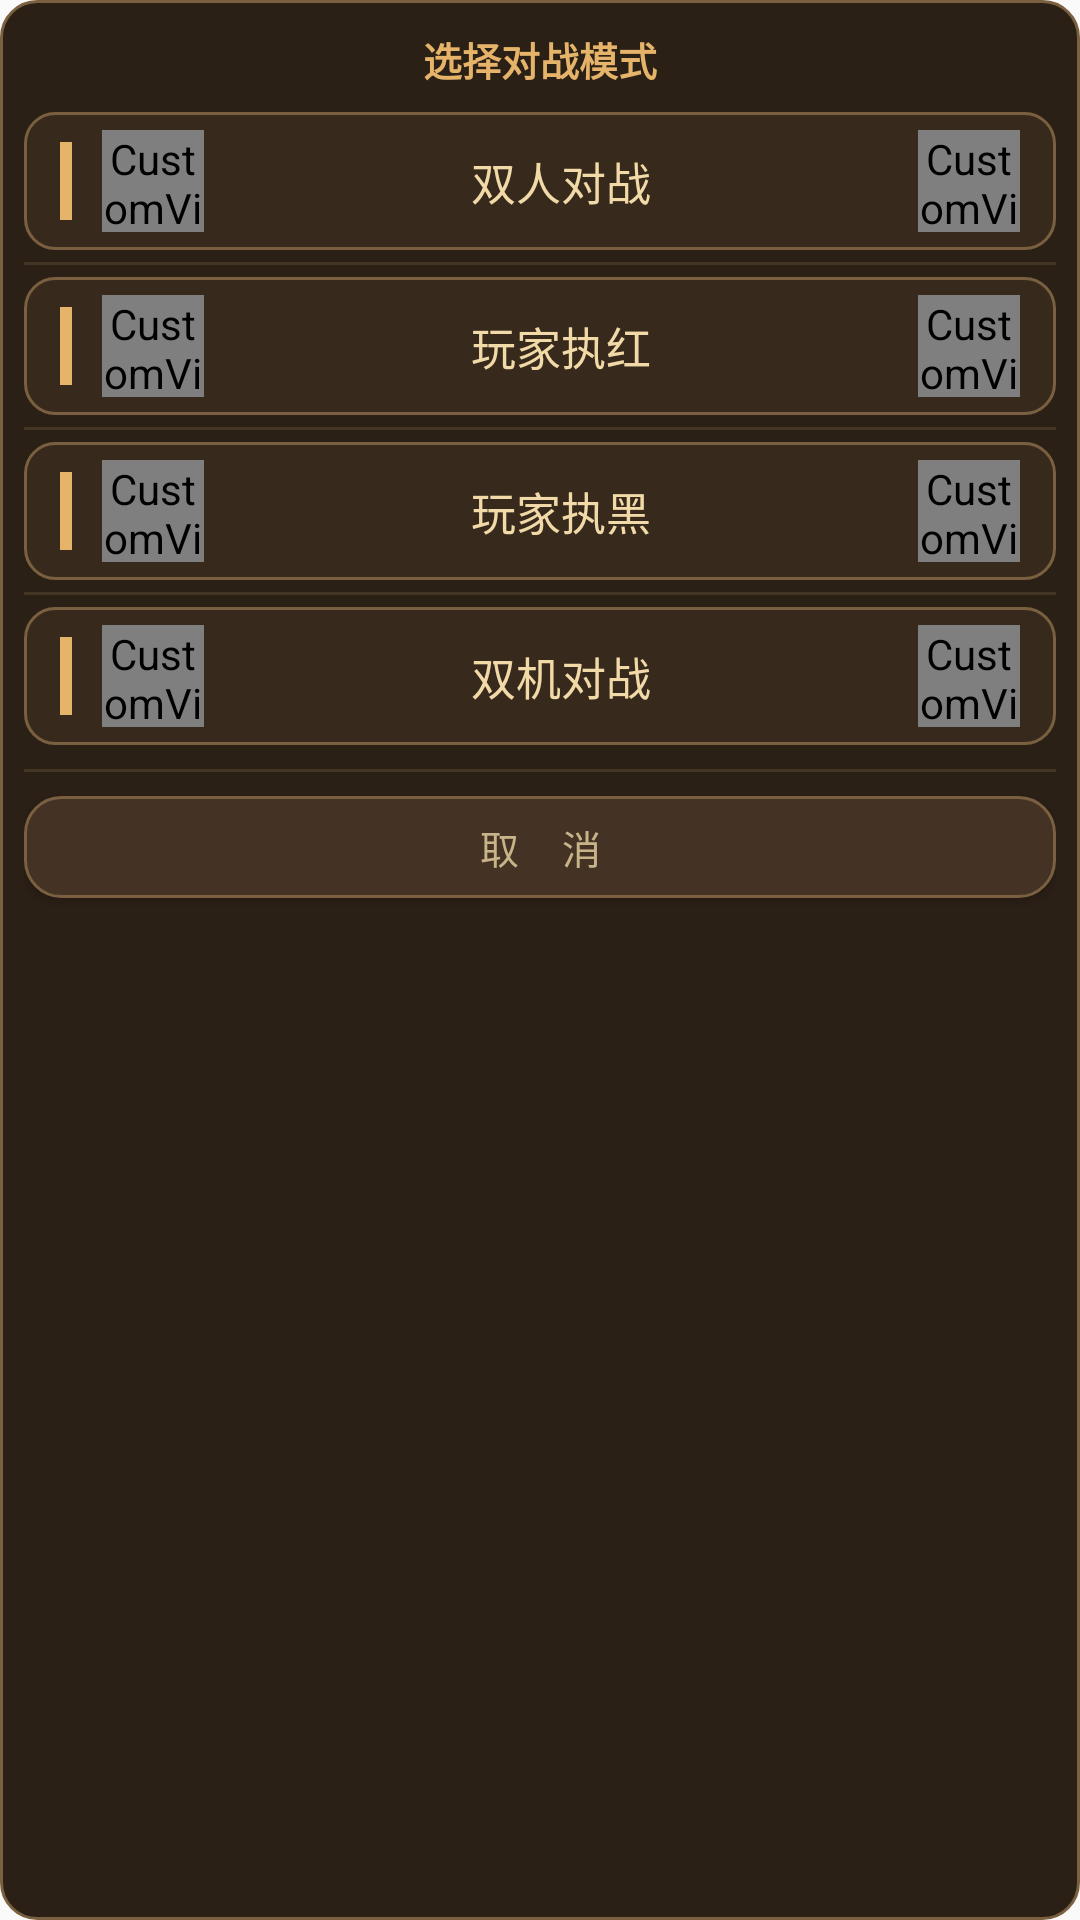

Android layout source for this screen:
<!-- AndroidManifest.xml: application theme AppTheme -->
<!-- res/layout/dialog_mode_picker.xml -->
<?xml version="1.0" encoding="utf-8"?>
<LinearLayout xmlns:android="http://schemas.android.com/apk/res/android"
    xmlns:tools="http://schemas.android.com/tools"
    android:layout_width="240dp"
    android:layout_height="wrap_content"
    android:orientation="vertical"
    android:background="@drawable/bg_popup_dark"
    tools:ignore="DuplicateIds"
    android:paddingLeft="8dp"
    android:paddingRight="8dp"
    android:paddingTop="10dp"
    android:paddingBottom="10dp">

    <TextView
        android:layout_width="match_parent"
        android:layout_height="wrap_content"
        android:text="选择对战模式"
        android:textSize="13sp"
        android:textColor="#E6B36A"
        android:textStyle="bold"
        android:gravity="center"
        android:layout_marginBottom="8dp" />

    
    <LinearLayout
        android:id="@+id/mode_card_0"
        android:layout_width="match_parent"
        android:layout_height="46dp"
        android:layout_marginBottom="4dp"
        android:background="@drawable/bg_mode_card_dark"
        android:gravity="center_vertical"
        android:paddingLeft="12dp"
        android:paddingRight="12dp"
        android:clickable="true"
        android:focusable="true"
        android:orientation="horizontal">

        <View
            android:id="@+id/mode_card_accent"
            android:layout_width="4dp"
            android:layout_height="match_parent"
            android:layout_marginEnd="10dp"
            android:layout_marginTop="10dp"
            android:layout_marginBottom="10dp"
            android:background="#E6B36A" />

        <CustomView.ModeComboView
            android:id="@+id/mode_card_glyph_left"
            android:layout_width="34dp"
            android:layout_height="34dp" />

        <TextView
            android:id="@+id/mode_card_name"
            android:layout_width="0dp"
            android:layout_height="wrap_content"
            android:layout_weight="1"
            android:gravity="center"
            android:text="双人对战"
            android:textSize="15sp"
            android:textColor="#F1DAA8" />

        <CustomView.ModeComboView
            android:id="@+id/mode_card_glyph_right"
            android:layout_width="34dp"
            android:layout_height="34dp" />

        <ImageView
            android:id="@+id/mode_card_check"
            android:layout_width="20dp"
            android:layout_height="20dp"
            android:layout_marginStart="6dp"
            android:src="@drawable/ic_check"
            android:visibility="gone" />
    </LinearLayout>

    <View
        android:layout_width="match_parent"
        android:layout_height="1dp"
        android:background="#557A6040"
        android:layout_marginBottom="4dp" />

    
    <LinearLayout
        android:id="@+id/mode_card_1"
        android:layout_width="match_parent"
        android:layout_height="46dp"
        android:layout_marginBottom="4dp"
        android:background="@drawable/bg_mode_card_dark"
        android:gravity="center_vertical"
        android:paddingLeft="12dp"
        android:paddingRight="12dp"
        android:clickable="true"
        android:focusable="true"
        android:orientation="horizontal">

        <View
            android:id="@+id/mode_card_accent"
            android:layout_width="4dp"
            android:layout_height="match_parent"
            android:layout_marginEnd="10dp"
            android:layout_marginTop="10dp"
            android:layout_marginBottom="10dp"
            android:background="#E6B36A" />

        <CustomView.ModeComboView
            android:id="@+id/mode_card_glyph_left"
            android:layout_width="34dp"
            android:layout_height="34dp" />

        <TextView
            android:id="@+id/mode_card_name"
            android:layout_width="0dp"
            android:layout_height="wrap_content"
            android:layout_weight="1"
            android:gravity="center"
            android:text="玩家执红"
            android:textSize="15sp"
            android:textColor="#F1DAA8" />

        <CustomView.ModeComboView
            android:id="@+id/mode_card_glyph_right"
            android:layout_width="34dp"
            android:layout_height="34dp" />

        <ImageView
            android:id="@+id/mode_card_check"
            android:layout_width="20dp"
            android:layout_height="20dp"
            android:layout_marginStart="6dp"
            android:src="@drawable/ic_check"
            android:visibility="gone" />
    </LinearLayout>

    <View
        android:layout_width="match_parent"
        android:layout_height="1dp"
        android:background="#557A6040"
        android:layout_marginBottom="4dp" />

    
    <LinearLayout
        android:id="@+id/mode_card_2"
        android:layout_width="match_parent"
        android:layout_height="46dp"
        android:layout_marginBottom="4dp"
        android:background="@drawable/bg_mode_card_dark"
        android:gravity="center_vertical"
        android:paddingLeft="12dp"
        android:paddingRight="12dp"
        android:clickable="true"
        android:focusable="true"
        android:orientation="horizontal">

        <View
            android:id="@+id/mode_card_accent"
            android:layout_width="4dp"
            android:layout_height="match_parent"
            android:layout_marginEnd="10dp"
            android:layout_marginTop="10dp"
            android:layout_marginBottom="10dp"
            android:background="#E6B36A" />

        <CustomView.ModeComboView
            android:id="@+id/mode_card_glyph_left"
            android:layout_width="34dp"
            android:layout_height="34dp" />

        <TextView
            android:id="@+id/mode_card_name"
            android:layout_width="0dp"
            android:layout_height="wrap_content"
            android:layout_weight="1"
            android:gravity="center"
            android:text="玩家执黑"
            android:textSize="15sp"
            android:textColor="#F1DAA8" />

        <CustomView.ModeComboView
            android:id="@+id/mode_card_glyph_right"
            android:layout_width="34dp"
            android:layout_height="34dp" />

        <ImageView
            android:id="@+id/mode_card_check"
            android:layout_width="20dp"
            android:layout_height="20dp"
            android:layout_marginStart="6dp"
            android:src="@drawable/ic_check"
            android:visibility="gone" />
    </LinearLayout>

    <View
        android:layout_width="match_parent"
        android:layout_height="1dp"
        android:background="#557A6040"
        android:layout_marginBottom="4dp" />

    
    <LinearLayout
        android:id="@+id/mode_card_3"
        android:layout_width="match_parent"
        android:layout_height="46dp"
        android:layout_marginBottom="4dp"
        android:background="@drawable/bg_mode_card_dark"
        android:gravity="center_vertical"
        android:paddingLeft="12dp"
        android:paddingRight="12dp"
        android:clickable="true"
        android:focusable="true"
        android:orientation="horizontal">

        <View
            android:id="@+id/mode_card_accent"
            android:layout_width="4dp"
            android:layout_height="match_parent"
            android:layout_marginEnd="10dp"
            android:layout_marginTop="10dp"
            android:layout_marginBottom="10dp"
            android:background="#E6B36A" />

        <CustomView.ModeComboView
            android:id="@+id/mode_card_glyph_left"
            android:layout_width="34dp"
            android:layout_height="34dp" />

        <TextView
            android:id="@+id/mode_card_name"
            android:layout_width="0dp"
            android:layout_height="wrap_content"
            android:layout_weight="1"
            android:gravity="center"
            android:text="双机对战"
            android:textSize="15sp"
            android:textColor="#F1DAA8" />

        <CustomView.ModeComboView
            android:id="@+id/mode_card_glyph_right"
            android:layout_width="34dp"
            android:layout_height="34dp" />

        <ImageView
            android:id="@+id/mode_card_check"
            android:layout_width="20dp"
            android:layout_height="20dp"
            android:layout_marginStart="6dp"
            android:src="@drawable/ic_check"
            android:visibility="gone" />
    </LinearLayout>

    <View
        android:layout_width="match_parent"
        android:layout_height="1dp"
        android:background="#557A6040"
        android:layout_marginTop="4dp"
        android:layout_marginBottom="4dp" />

    
    <Button
        android:id="@+id/mode_cancel"
        android:layout_width="match_parent"
        android:layout_height="34dp"
        android:layout_marginTop="4dp"
        android:background="@drawable/bg_mode_cancel_btn_dark"
        android:text="取  消"
        android:textSize="13sp"
        android:textColor="#C9B48A"
        android:letterSpacing="0.2" />

</LinearLayout>
<!-- resources referenced by this layout -->
<resources>
  <!-- drawable bg_mode_cancel_btn_dark (drawable) -->
  <?xml version="1.0" encoding="utf-8"?>
  <ripple xmlns:android="http://schemas.android.com/apk/res/android"
      android:color="#40E6B36A">
      <item>
          <shape android:shape="rectangle">
              <solid android:color="#443325" />
              <stroke android:width="1dp" android:color="#7A6040" />
              <corners android:radius="12dp" />
          </shape>
      </item>
  </ripple>
  <!-- drawable bg_mode_card_dark (drawable) -->
  <?xml version="1.0" encoding="utf-8"?>
  <ripple xmlns:android="http://schemas.android.com/apk/res/android"
      android:color="#40E6B36A">
      <item>
          <shape android:shape="rectangle">
              <solid android:color="#372A1C" />
              <stroke android:width="1dp" android:color="#7A6040" />
              <corners android:radius="10dp" />
          </shape>
      </item>
  </ripple>
  <!-- drawable bg_popup_dark (drawable) -->
  <?xml version="1.0" encoding="utf-8"?>
  <shape xmlns:android="http://schemas.android.com/apk/res/android">
      <solid android:color="#2B2016" />
      <corners android:radius="12dp" />
      <stroke
          android:width="1dp"
          android:color="#7A6040" />
  </shape>
  <!-- drawable ic_check (drawable) -->
  <vector xmlns:android="http://schemas.android.com/apk/res/android"
      android:width="22dp"
      android:height="22dp"
      android:viewportWidth="24"
      android:viewportHeight="24">
      <path
          android:fillColor="#43A047"
          android:pathData="M9,16.17L4.83,12l-1.42,1.41L9,19 21,7l-1.41,-1.41z" />
  </vector>
  <style name="AppTheme" parent="Theme.AppCompat.Light.NoActionBar">
          <item name="colorPrimary">@color/boardBrown</item>
          <item name="colorPrimaryDark">@color/boardBrownDark</item>
          <item name="colorAccent">@color/boardAccent</item>
          <item name="android:statusBarColor">@color/boardBrownDark</item>
          
          <item name="popupMenuStyle">@style/PopupMenuStyle</item>
          <item name="popupWindowStyle">@style/PopupWindowStyle</item>
      </style>
  <color name="boardBrown">#B48250</color>
  <color name="boardBrownDark">#4A3526</color>
  <color name="boardAccent">#C8915A</color>
  <style name="PopupMenuStyle" parent="Widget.AppCompat.PopupMenu">
          <item name="android:popupBackground">@drawable/popup_menu_bg</item>
          <item name="android:dropDownVerticalOffset">4dp</item>
          <item name="android:dropDownHorizontalOffset">0dp</item>
          <item name="android:textColor">#FFF1DA</item>
          <item name="android:textSize">14sp</item>
          <item name="android:itemPadding">6dp</item>
          <item name="android:listPreferredItemHeightSmall">40dp</item>
          <item name="android:listSelector">@drawable/popup_item_selector</item>
      </style>
  <style name="PopupWindowStyle" parent="Widget.AppCompat.PopupWindow">
          <item name="android:popupElevation">8dp</item>
          <item name="android:popupBackground">@drawable/popup_menu_bg</item>
      </style>
  <!-- drawable popup_menu_bg (drawable) -->
  <?xml version="1.0" encoding="utf-8"?>
  <shape xmlns:android="http://schemas.android.com/apk/res/android"
      android:shape="rectangle">
      <solid android:color="#2B2016" />
      <stroke
          android:width="1dp"
          android:color="#7A6040" />
      <corners android:radius="12dp" />
  </shape>
  <!-- drawable popup_item_selector (drawable) -->
  <?xml version="1.0" encoding="utf-8"?>
  <selector xmlns:android="http://schemas.android.com/apk/res/android">
      <item android:state_pressed="true">
          <shape android:shape="rectangle">
              <solid android:color="#40E6B36A" />
          </shape>
      </item>
      <item>
          <shape android:shape="rectangle">
              <solid android:color="@android:color/transparent" />
          </shape>
      </item>
  </selector>
</resources>
